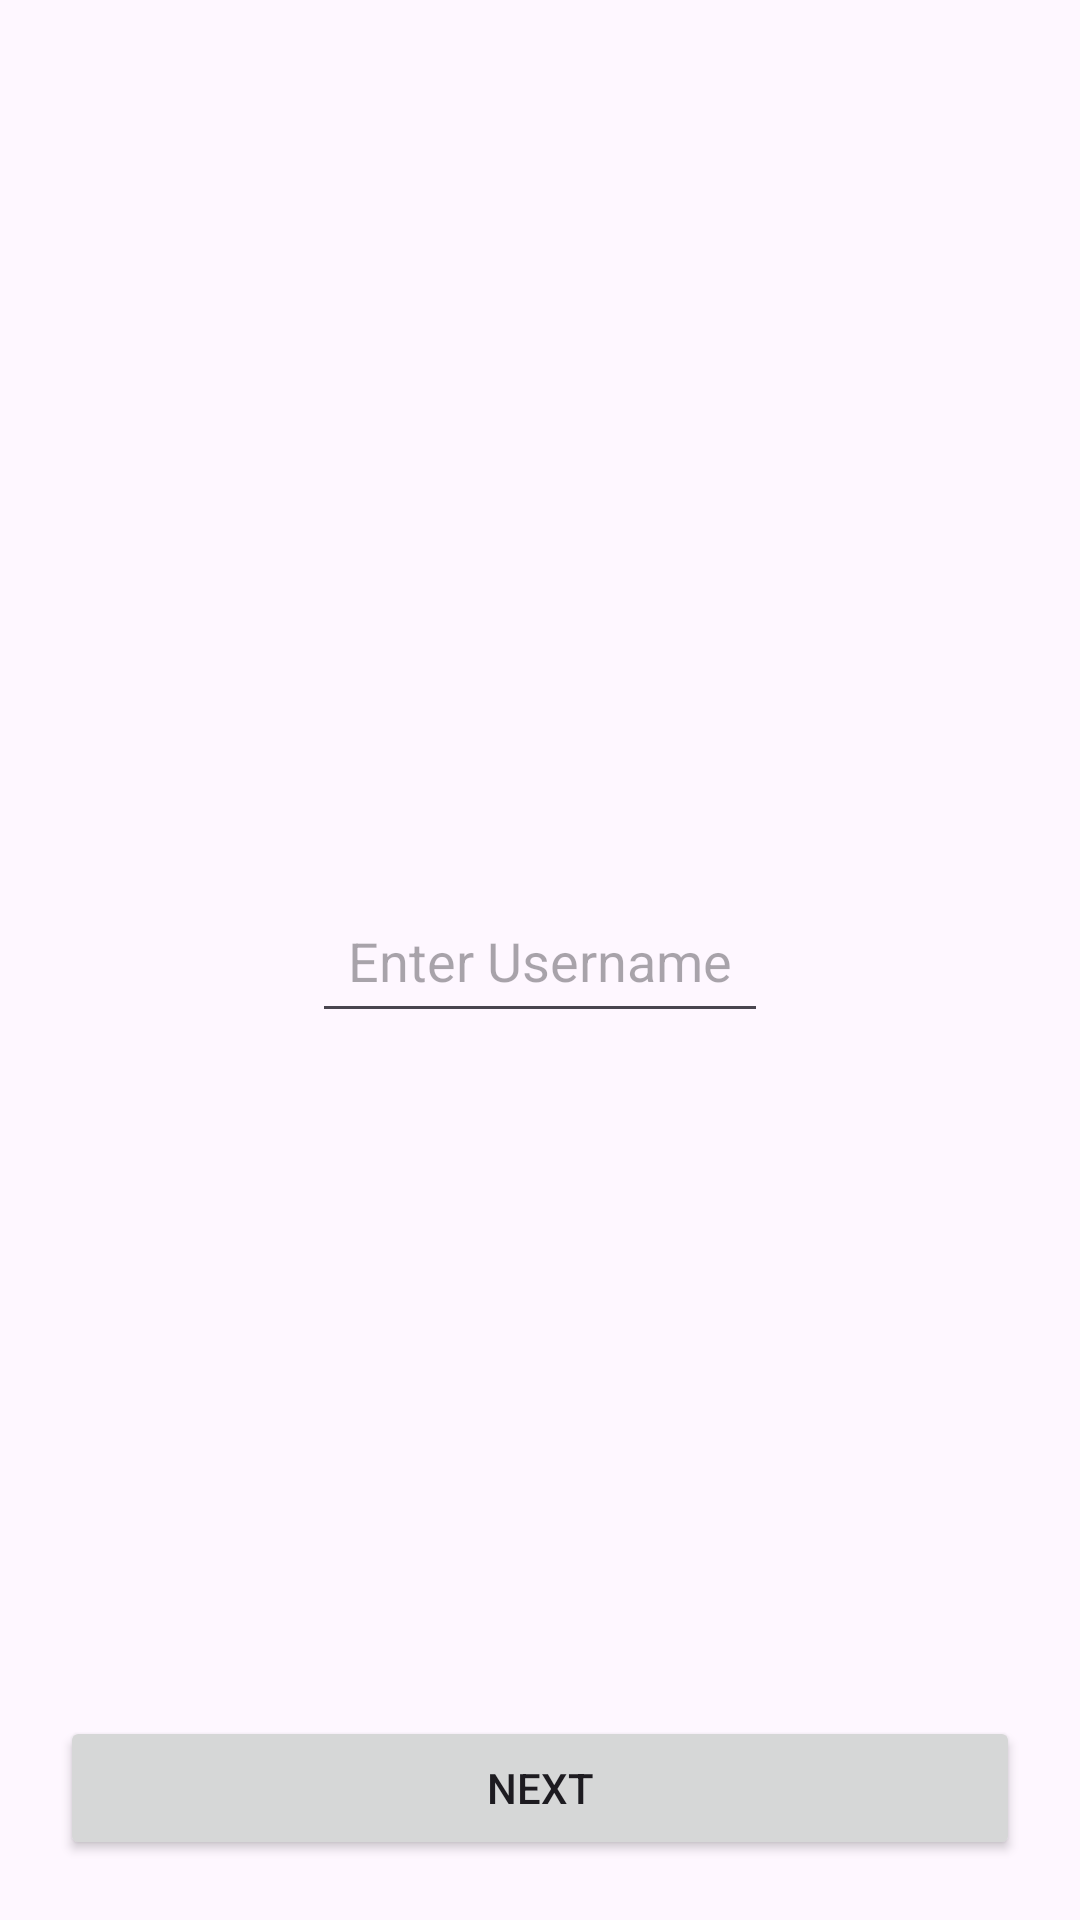

Reconstruct the res/layout file that produces this screen, plus the resources it refers to.
<!-- AndroidManifest.xml: application theme Theme.AguraTask -->
<!-- res/layout/fragment_username_setup.xml -->
<androidx.constraintlayout.widget.ConstraintLayout xmlns:android="http://schemas.android.com/apk/res/android"
    android:layout_width="match_parent"
    android:layout_height="match_parent"
    xmlns:app="http://schemas.android.com/apk/res-auto">

    <EditText
        android:id="@+id/txtUsername"
        android:layout_width="wrap_content"
        android:layout_height="wrap_content"
        android:hint="Enter Username"
        android:padding="12dp"
        android:textColor="@color/black"
        android:inputType="text"
        android:visibility="visible"
        app:layout_constraintTop_toTopOf="parent"
        app:layout_constraintBottom_toBottomOf="parent"
        app:layout_constraintStart_toStartOf="parent"
        app:layout_constraintEnd_toEndOf="parent" />

    <Button
        android:id="@+id/btnNext"
        android:layout_width="match_parent"
        android:layout_height="wrap_content"
        android:text="Next"
        android:visibility="visible"
        android:layout_marginHorizontal="20dp"
        android:layout_marginBottom="20dp"
        app:layout_constraintBottom_toBottomOf="parent"
        app:layout_constraintStart_toStartOf="parent"
        app:layout_constraintEnd_toEndOf="parent" />


    <include
        android:id="@+id/is_loading"
        layout="@layout/layout_is_loading"
        android:layout_width="0dp"
        android:layout_height="0dp"
        app:layout_constraintBottom_toBottomOf="parent"
        app:layout_constraintEnd_toEndOf="parent"
        app:layout_constraintStart_toStartOf="parent"
        app:layout_constraintTop_toTopOf="parent" />

</androidx.constraintlayout.widget.ConstraintLayout>
<!-- res/layout/layout_is_loading.xml (included above) -->
<?xml version="1.0" encoding="utf-8"?>
<androidx.constraintlayout.widget.ConstraintLayout xmlns:android="http://schemas.android.com/apk/res/android"
    xmlns:app="http://schemas.android.com/apk/res-auto"
    android:layout_width="match_parent"
    android:layout_height="match_parent"
    xmlns:tools="http://schemas.android.com/tools"
    android:clickable="true"
    android:focusable="true"
    android:visibility="gone"
    tools:visibility="visible">

    <ProgressBar
        android:layout_width="wrap_content"
        android:layout_height="wrap_content"
        app:layout_constraintBottom_toBottomOf="parent"
        app:layout_constraintEnd_toEndOf="parent"
        app:layout_constraintStart_toStartOf="parent"
        app:layout_constraintTop_toTopOf="parent" />

</androidx.constraintlayout.widget.ConstraintLayout>
<!-- resources referenced by this layout -->
<resources>
  <color name="black">#FF000000</color>
  <style name="Theme.AguraTask" parent="Base.Theme.AguraTask" />
  <style name="Base.Theme.AguraTask" parent="Theme.Material3.DayNight.NoActionBar">
          
          
      </style>
</resources>
